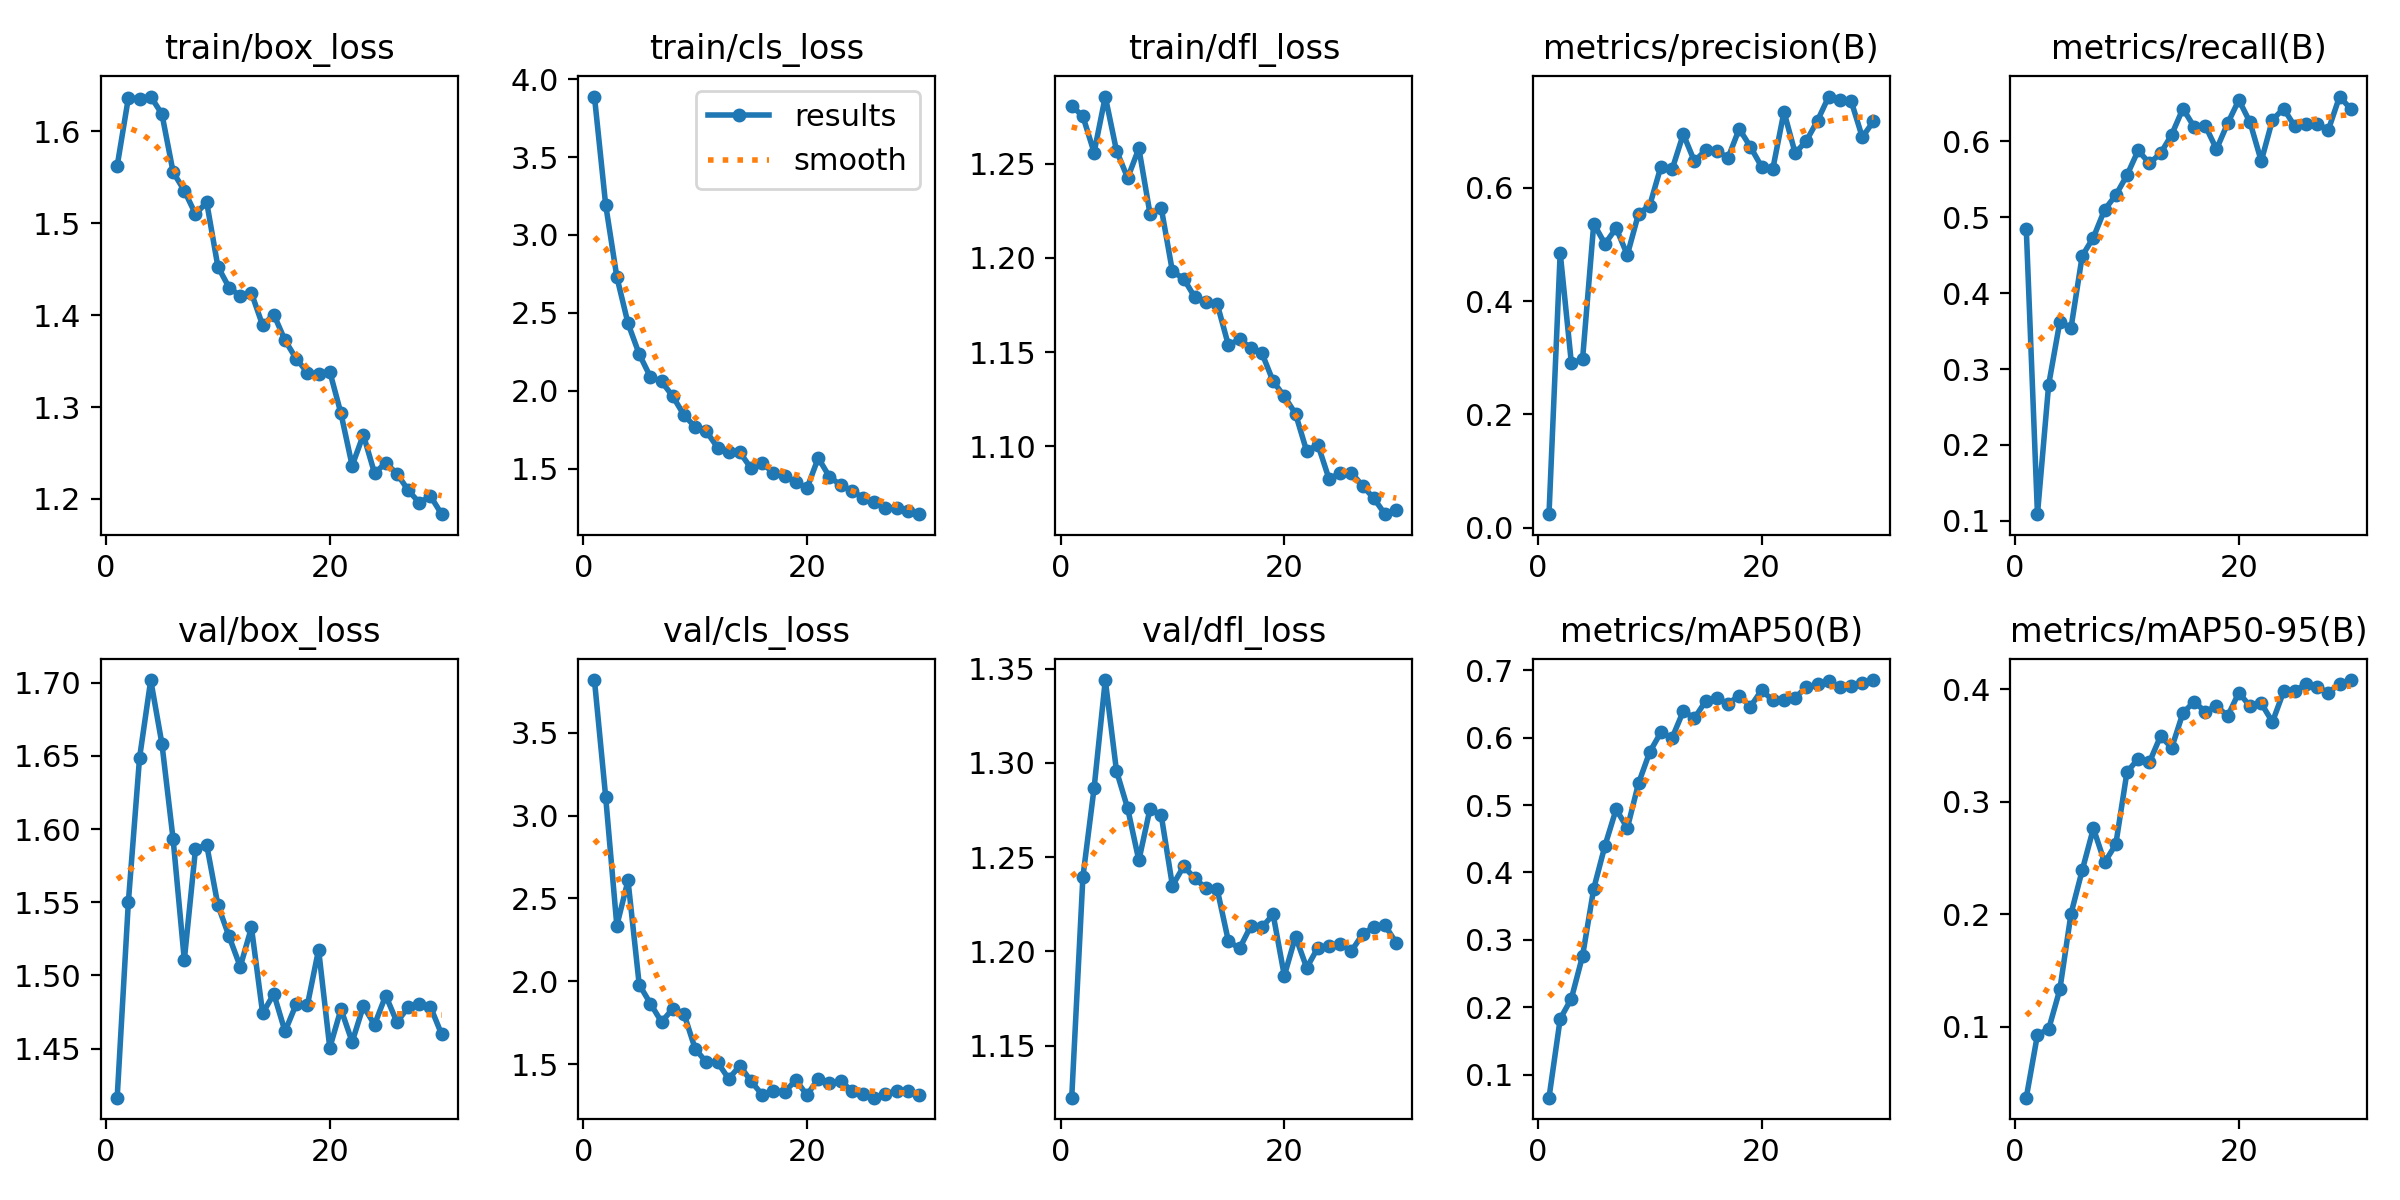

Source data for this figure (header and first rows):
epoch, train/box_loss, train/cls_loss, train/dfl_loss, metrics/precision(B), metrics/recall(B), metrics/mAP50(B), metrics/mAP50-95(B), val/box_loss, val/cls_loss, val/dfl_loss, lr/pg0, lr/pg1, lr/pg2
1, 1.562, 3.889, 1.281, 0.02421, 0.4848, 0.06594, 0.0372, 1.416, 3.818, 1.122, 0.0002983, 0.0002983, 0.0002983
2, 1.636, 3.195, 1.275, 0.4851, 0.1086, 0.1827, 0.09312, 1.55, 3.115, 1.24, 0.0005814, 0.0005814, 0.0005814
3, 1.635, 2.731, 1.256, 0.2903, 0.2792, 0.213, 0.09807, 1.649, 2.336, 1.287, 0.0008446, 0.0008446, 0.0008446
4, 1.637, 2.432, 1.286, 0.2975, 0.3624, 0.2763, 0.1333, 1.702, 2.608, 1.344, 0.000819, 0.000819, 0.000819
5, 1.619, 2.235, 1.257, 0.5364, 0.3543, 0.3761, 0.2006, 1.658, 1.98, 1.296, 0.000789, 0.000789, 0.000789
6, 1.555, 2.088, 1.242, 0.5008, 0.4493, 0.4396, 0.2391, 1.593, 1.865, 1.276, 0.000759, 0.000759, 0.000759
7, 1.535, 2.059, 1.258, 0.5285, 0.4734, 0.4937, 0.2763, 1.51, 1.754, 1.248, 0.000729, 0.000729, 0.000729
8, 1.51, 1.964, 1.223, 0.4813, 0.51, 0.4658, 0.2461, 1.586, 1.834, 1.276, 0.000699, 0.000699, 0.000699
9, 1.523, 1.844, 1.226, 0.5537, 0.5292, 0.5322, 0.2621, 1.589, 1.803, 1.272, 0.000669, 0.000669, 0.000669
10, 1.453, 1.767, 1.193, 0.5685, 0.5555, 0.5785, 0.3263, 1.548, 1.592, 1.235, 0.000639, 0.000639, 0.000639
11, 1.43, 1.739, 1.189, 0.637, 0.5882, 0.6079, 0.338, 1.527, 1.511, 1.245, 0.000609, 0.000609, 0.000609
12, 1.421, 1.635, 1.179, 0.632, 0.5713, 0.5995, 0.3349, 1.506, 1.511, 1.239, 0.000579, 0.000579, 0.000579
13, 1.424, 1.606, 1.176, 0.6942, 0.5842, 0.6392, 0.3582, 1.533, 1.411, 1.233, 0.000549, 0.000549, 0.000549
14, 1.389, 1.603, 1.176, 0.6462, 0.6091, 0.6288, 0.3479, 1.474, 1.49, 1.233, 0.000519, 0.000519, 0.000519
15, 1.401, 1.501, 1.154, 0.6662, 0.6434, 0.6542, 0.3787, 1.487, 1.396, 1.206, 0.000489, 0.000489, 0.000489
16, 1.373, 1.532, 1.157, 0.6649, 0.6193, 0.6586, 0.3887, 1.462, 1.314, 1.202, 0.000459, 0.000459, 0.000459
17, 1.353, 1.472, 1.152, 0.6524, 0.6207, 0.6503, 0.3798, 1.48, 1.337, 1.213, 0.000429, 0.000429, 0.000429
18, 1.337, 1.452, 1.149, 0.7036, 0.5899, 0.6624, 0.385, 1.48, 1.333, 1.213, 0.0003991, 0.0003991, 0.0003991
19, 1.336, 1.413, 1.135, 0.672, 0.624, 0.6459, 0.376, 1.518, 1.403, 1.22, 0.000369, 0.000369, 0.000369
20, 1.339, 1.374, 1.127, 0.6368, 0.6547, 0.6704, 0.3969, 1.45, 1.312, 1.187, 0.0003391, 0.0003391, 0.0003391
21, 1.293, 1.568, 1.117, 0.6328, 0.6252, 0.6553, 0.3846, 1.477, 1.413, 1.208, 0.0003091, 0.0003091, 0.0003091
22, 1.236, 1.447, 1.097, 0.7337, 0.5741, 0.6558, 0.3873, 1.454, 1.383, 1.191, 0.0002791, 0.0002791, 0.0002791
23, 1.27, 1.394, 1.101, 0.6607, 0.6286, 0.6594, 0.3707, 1.479, 1.4, 1.202, 0.0002491, 0.0002491, 0.0002491
24, 1.228, 1.358, 1.083, 0.6825, 0.6434, 0.6747, 0.3979, 1.466, 1.337, 1.203, 0.0002191, 0.0002191, 0.0002191
25, 1.239, 1.312, 1.086, 0.7183, 0.6199, 0.679, 0.3986, 1.486, 1.318, 1.204, 0.0001891, 0.0001891, 0.0001891
26, 1.228, 1.286, 1.086, 0.7606, 0.6226, 0.6837, 0.4043, 1.468, 1.297, 1.2, 0.0001591, 0.0001591, 0.0001591
27, 1.21, 1.247, 1.079, 0.7537, 0.6228, 0.6744, 0.4019, 1.478, 1.321, 1.209, 0.0001291, 0.0001291, 0.0001291
28, 1.196, 1.248, 1.072, 0.7529, 0.6155, 0.6768, 0.3968, 1.48, 1.336, 1.213, 9.9081e-05, 9.9081e-05, 9.9081e-05
29, 1.203, 1.226, 1.064, 0.6888, 0.6593, 0.6814, 0.4047, 1.478, 1.337, 1.214, 6.9084e-05, 6.9084e-05, 6.9084e-05
30, 1.183, 1.207, 1.066, 0.7171, 0.6428, 0.6854, 0.408, 1.46, 1.314, 1.205, 3.9087e-05, 3.9087e-05, 3.9087e-05
